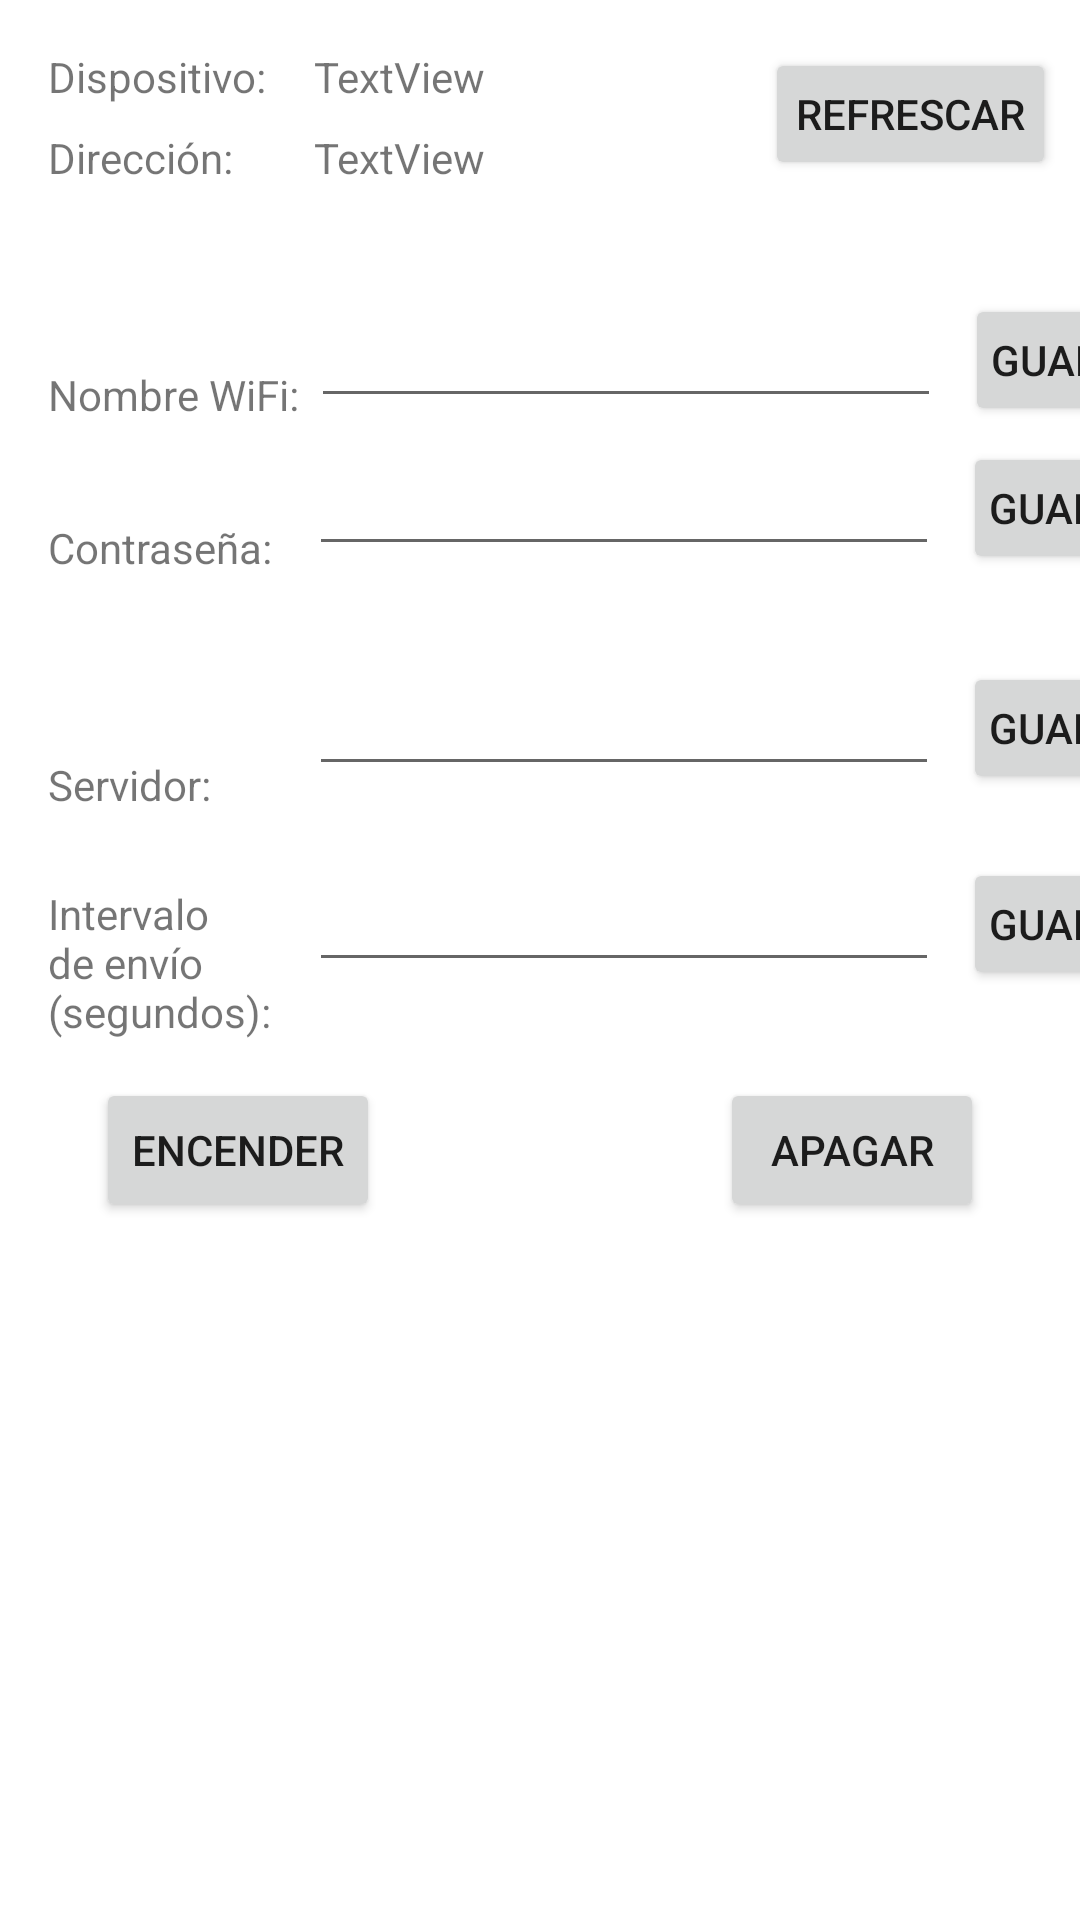

Android layout source for this screen:
<!-- AndroidManifest.xml: application theme Theme.ConfiguracionArduino -->
<!-- res/layout/activity_bluetooth_communication.xml -->
<?xml version="1.0" encoding="utf-8"?>
<androidx.constraintlayout.widget.ConstraintLayout xmlns:android="http://schemas.android.com/apk/res/android"
    xmlns:app="http://schemas.android.com/apk/res-auto"
    xmlns:tools="http://schemas.android.com/tools"
    android:layout_width="match_parent"
    android:layout_height="match_parent"
    tools:context=".BluetoothCommunicationActivity">

    <TextView
        android:id="@+id/textView"
        android:layout_width="wrap_content"
        android:layout_height="wrap_content"
        android:layout_marginStart="16dp"
        android:layout_marginTop="16dp"
        android:text="@string/bt_device_name"
        app:layout_constraintStart_toStartOf="parent"
        app:layout_constraintTop_toTopOf="parent" />

    <TextView
        android:id="@+id/tvDeviceNameDisplay"
        android:layout_width="wrap_content"
        android:layout_height="wrap_content"
        android:layout_marginStart="16dp"
        android:layout_marginTop="16dp"
        android:text="TextView"
        app:layout_constraintStart_toEndOf="@+id/textView"
        app:layout_constraintTop_toTopOf="parent" />

    <TextView
        android:id="@+id/textView3"
        android:layout_width="wrap_content"
        android:layout_height="wrap_content"
        android:layout_marginTop="8dp"
        android:text="@string/bt_device_address"
        app:layout_constraintStart_toStartOf="@+id/textView"
        app:layout_constraintTop_toBottomOf="@+id/textView" />

    <TextView
        android:id="@+id/tvDeviceAddressDisplay"
        android:layout_width="wrap_content"
        android:layout_height="wrap_content"
        android:layout_marginTop="8dp"
        android:text="TextView"
        app:layout_constraintStart_toStartOf="@+id/tvDeviceNameDisplay"
        app:layout_constraintTop_toBottomOf="@+id/tvDeviceNameDisplay" />

    <TextView
        android:id="@+id/textView5"
        android:layout_width="wrap_content"
        android:layout_height="wrap_content"
        android:layout_marginTop="60dp"
        android:text="@string/wifi_ssid_input"
        app:layout_constraintStart_toStartOf="@+id/textView3"
        app:layout_constraintTop_toBottomOf="@+id/textView3" />

    <TextView
        android:id="@+id/textView6"
        android:layout_width="wrap_content"
        android:layout_height="wrap_content"
        android:layout_marginTop="32dp"
        android:text="@string/wifi_pass_input"
        app:layout_constraintStart_toStartOf="@+id/textView5"
        app:layout_constraintTop_toBottomOf="@+id/textView5" />

    <EditText
        android:id="@+id/etWifiSsid"
        android:layout_width="wrap_content"
        android:layout_height="wrap_content"
        android:layout_marginStart="4dp"
        android:layout_marginTop="36dp"
        android:ems="10"
        android:inputType="text"
        app:layout_constraintStart_toEndOf="@+id/textView5"
        app:layout_constraintTop_toBottomOf="@+id/tvDeviceAddressDisplay" />

    <EditText
        android:id="@+id/etWifiPass"
        android:layout_width="wrap_content"
        android:layout_height="wrap_content"
        android:layout_marginStart="12dp"
        android:layout_marginTop="8dp"
        android:ems="10"
        android:inputType="textPassword"
        app:layout_constraintStart_toEndOf="@+id/textView6"
        app:layout_constraintTop_toBottomOf="@+id/etWifiSsid" />

    <Button
        android:id="@+id/button1"
        android:layout_width="81dp"
        android:layout_height="44dp"
        android:layout_marginStart="8dp"
        android:onClick="arduinoSaveWifiSsid"
        android:paddingStart="2dp"
        android:paddingLeft="2dp"
        android:paddingTop="2dp"
        android:paddingEnd="2dp"
        android:paddingRight="2dp"
        android:paddingBottom="2dp"
        android:text="@string/btn_save"
        app:cornerRadius="4dp"
        app:layout_constraintStart_toEndOf="@+id/etWifiSsid"
        app:layout_constraintTop_toTopOf="@+id/etWifiSsid" />

    <Button
        android:id="@+id/button2"
        android:layout_width="97dp"
        android:layout_height="44dp"
        android:layout_marginTop="16dp"
        android:layout_marginEnd="8dp"
        android:onClick="arduinoRequestData"
        android:paddingStart="2dp"
        android:paddingLeft="2dp"
        android:paddingTop="2dp"
        android:paddingEnd="2dp"
        android:paddingRight="2dp"
        android:paddingBottom="2dp"
        android:text="@string/btn_fetch_ard_info"
        app:cornerRadius="4dp"
        app:layout_constraintEnd_toEndOf="parent"
        app:layout_constraintTop_toTopOf="parent" />

    <Button
        android:id="@+id/button3"
        android:layout_width="81dp"
        android:layout_height="44dp"
        android:layout_marginStart="8dp"
        android:onClick="arduinoSaveWifiPassword"
        android:paddingStart="2dp"
        android:paddingLeft="2dp"
        android:paddingTop="2dp"
        android:paddingEnd="2dp"
        android:paddingRight="2dp"
        android:paddingBottom="2dp"
        android:text="@string/btn_save"
        app:cornerRadius="4dp"
        app:layout_constraintStart_toEndOf="@+id/etWifiPass"
        app:layout_constraintTop_toTopOf="@+id/etWifiPass" />

    <Button
        android:id="@+id/button4"
        android:layout_width="81dp"
        android:layout_height="44dp"
        android:layout_marginStart="8dp"
        android:onClick="arduinoSaveServerUrl"
        android:paddingStart="2dp"
        android:paddingLeft="2dp"
        android:paddingTop="2dp"
        android:paddingEnd="2dp"
        android:paddingRight="2dp"
        android:paddingBottom="2dp"
        android:text="@string/btn_save"
        app:cornerRadius="4dp"
        app:layout_constraintStart_toEndOf="@+id/etServerUrl"
        app:layout_constraintTop_toTopOf="@+id/etServerUrl" />

    <Button
        android:id="@+id/button5"
        android:layout_width="81dp"
        android:layout_height="44dp"
        android:layout_marginStart="8dp"
        android:onClick="arduinoSaveInterval"
        android:paddingStart="2dp"
        android:paddingLeft="2dp"
        android:paddingTop="2dp"
        android:paddingEnd="2dp"
        android:paddingRight="2dp"
        android:paddingBottom="2dp"
        android:text="@string/btn_save"
        app:cornerRadius="4dp"
        app:layout_constraintStart_toEndOf="@+id/etSendInterval"
        app:layout_constraintTop_toTopOf="@+id/etSendInterval" />

    <TextView
        android:id="@+id/textView7"
        android:layout_width="wrap_content"
        android:layout_height="wrap_content"
        android:layout_marginTop="60dp"
        android:text="@string/ard_server_url"
        app:layout_constraintStart_toStartOf="@+id/textView6"
        app:layout_constraintTop_toBottomOf="@+id/textView6" />

    <EditText
        android:id="@+id/etServerUrl"
        android:layout_width="wrap_content"
        android:layout_height="wrap_content"
        android:layout_marginTop="32dp"
        android:ems="10"
        android:inputType="text"
        app:layout_constraintStart_toStartOf="@+id/etWifiPass"
        app:layout_constraintTop_toBottomOf="@+id/etWifiPass" />

    <TextView
        android:id="@+id/textView8"
        android:layout_width="88dp"
        android:layout_height="57dp"
        android:layout_marginTop="24dp"
        android:text="@string/ard_send_interval"
        app:layout_constraintStart_toStartOf="@+id/textView7"
        app:layout_constraintTop_toBottomOf="@+id/textView7" />

    <EditText
        android:id="@+id/etSendInterval"
        android:layout_width="wrap_content"
        android:layout_height="wrap_content"
        android:layout_marginTop="24dp"
        android:ems="10"
        android:inputType="number"
        app:layout_constraintStart_toStartOf="@+id/etServerUrl"
        app:layout_constraintTop_toBottomOf="@+id/etServerUrl" />

    <Button
        android:id="@+id/button6"
        android:layout_width="wrap_content"
        android:layout_height="wrap_content"
        android:layout_marginStart="32dp"
        android:layout_marginTop="32dp"
        android:onClick="arduinoStartup"
        android:text="@string/btn_ard_start"
        app:layout_constraintStart_toStartOf="parent"
        app:layout_constraintTop_toBottomOf="@+id/etSendInterval" />

    <Button
        android:id="@+id/button7"
        android:layout_width="wrap_content"
        android:layout_height="wrap_content"
        android:layout_marginTop="32dp"
        android:layout_marginEnd="32dp"
        android:onClick="arduinoShutdown"
        android:text="@string/btn_ard_shutdown"
        app:layout_constraintEnd_toEndOf="parent"
        app:layout_constraintTop_toBottomOf="@+id/etSendInterval" />

</androidx.constraintlayout.widget.ConstraintLayout>
<!-- resources referenced by this layout -->
<resources>
  <string name="ard_send_interval">Intervalo de envío (segundos):</string>
  <string name="ard_server_url">Servidor:</string>
  <string name="bt_device_address">Dirección:</string>
  <string name="bt_device_name">Dispositivo:</string>
  <string name="btn_ard_shutdown">Apagar</string>
  <string name="btn_ard_start">Encender</string>
  <string name="btn_fetch_ard_info">Refrescar</string>
  <string name="btn_save">Guardar</string>
  <string name="wifi_pass_input">Contraseña:</string>
  <string name="wifi_ssid_input">Nombre WiFi:</string>
  <style name="Theme.ConfiguracionArduino" parent="Theme.MaterialComponents.DayNight.DarkActionBar">
          
          <item name="colorPrimary">@color/purple_500</item>
          <item name="colorPrimaryVariant">@color/purple_700</item>
          <item name="colorOnPrimary">@color/white</item>
          
          <item name="colorSecondary">@color/teal_200</item>
          <item name="colorSecondaryVariant">@color/teal_700</item>
          <item name="colorOnSecondary">@color/black</item>
          
          <item name="android:statusBarColor" tools:targetApi="l">?attr/colorPrimaryVariant</item>
          
      </style>
  <!-- not gathered from this repository: default colours our renderer supplied (Android Studio template values) -->
  <color name="purple_500">#FF6200EE</color>
  <color name="purple_700">#FF3700B3</color>
  <color name="teal_200">#FF03DAC5</color>
  <color name="teal_700">#FF018786</color>
  <color name="black">#FF000000</color>
  <color name="white">#FFFFFFFF</color>
</resources>
